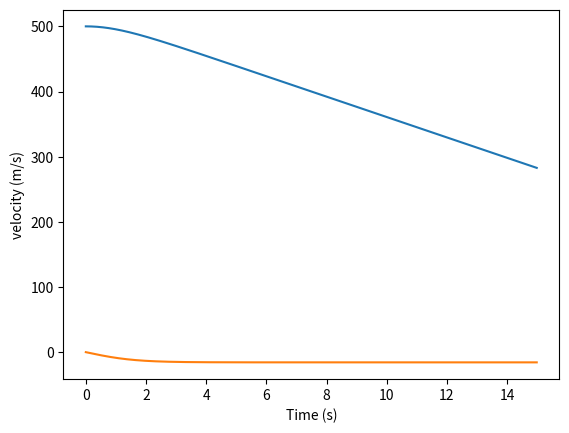

Write Python code to recreate this figure.
from matplotlib import pyplot as plt


ti = 0.0                   # s
tf = 15.0                   # s
numPts = 1000
dt = (tf - ti) / numPts

xi = 500.0                      # m
vi = 0                    # m/s
m = 5*(10**-4)              # kg
d = 2*(10**-5)              # kg/m
g = -9.8

Fg = m * g                  # N

terminalV = -15.7            # m/s
ansPrinted = False


time = [ti]
xPos = [xi]
vel = [vi]

for i in range(numPts - 1):
    Fd = d * vel[i]**2
    acc = (Fd + Fg) / m

    newTime = time[i] + dt
    time.append(newTime)
    newX = xPos[i] + vel[i]*dt
    xPos.append(newX)
    newV = vel[i] + acc*dt
    vel.append(newV)

    if (newV < .95 * terminalV) and (ansPrinted == False) :
        print("It took {} s for the hailstones V to reach ~95% terminal".format(time[i]))
        print("The hailstone fell {} m before it's  ~95% terminal V".format(xPos[i+1]))
        ansPrinted = True


# plots displacment vs time
plt.plot(time, xPos)
plt.xlabel("Time (s)")
plt.ylabel("displacment (m)")
plt.show()

# plots velocity vs time
plt.plot(time, vel)
plt.xlabel("Time (s)")
plt.ylabel("velocity (m/s)")
plt.show()
